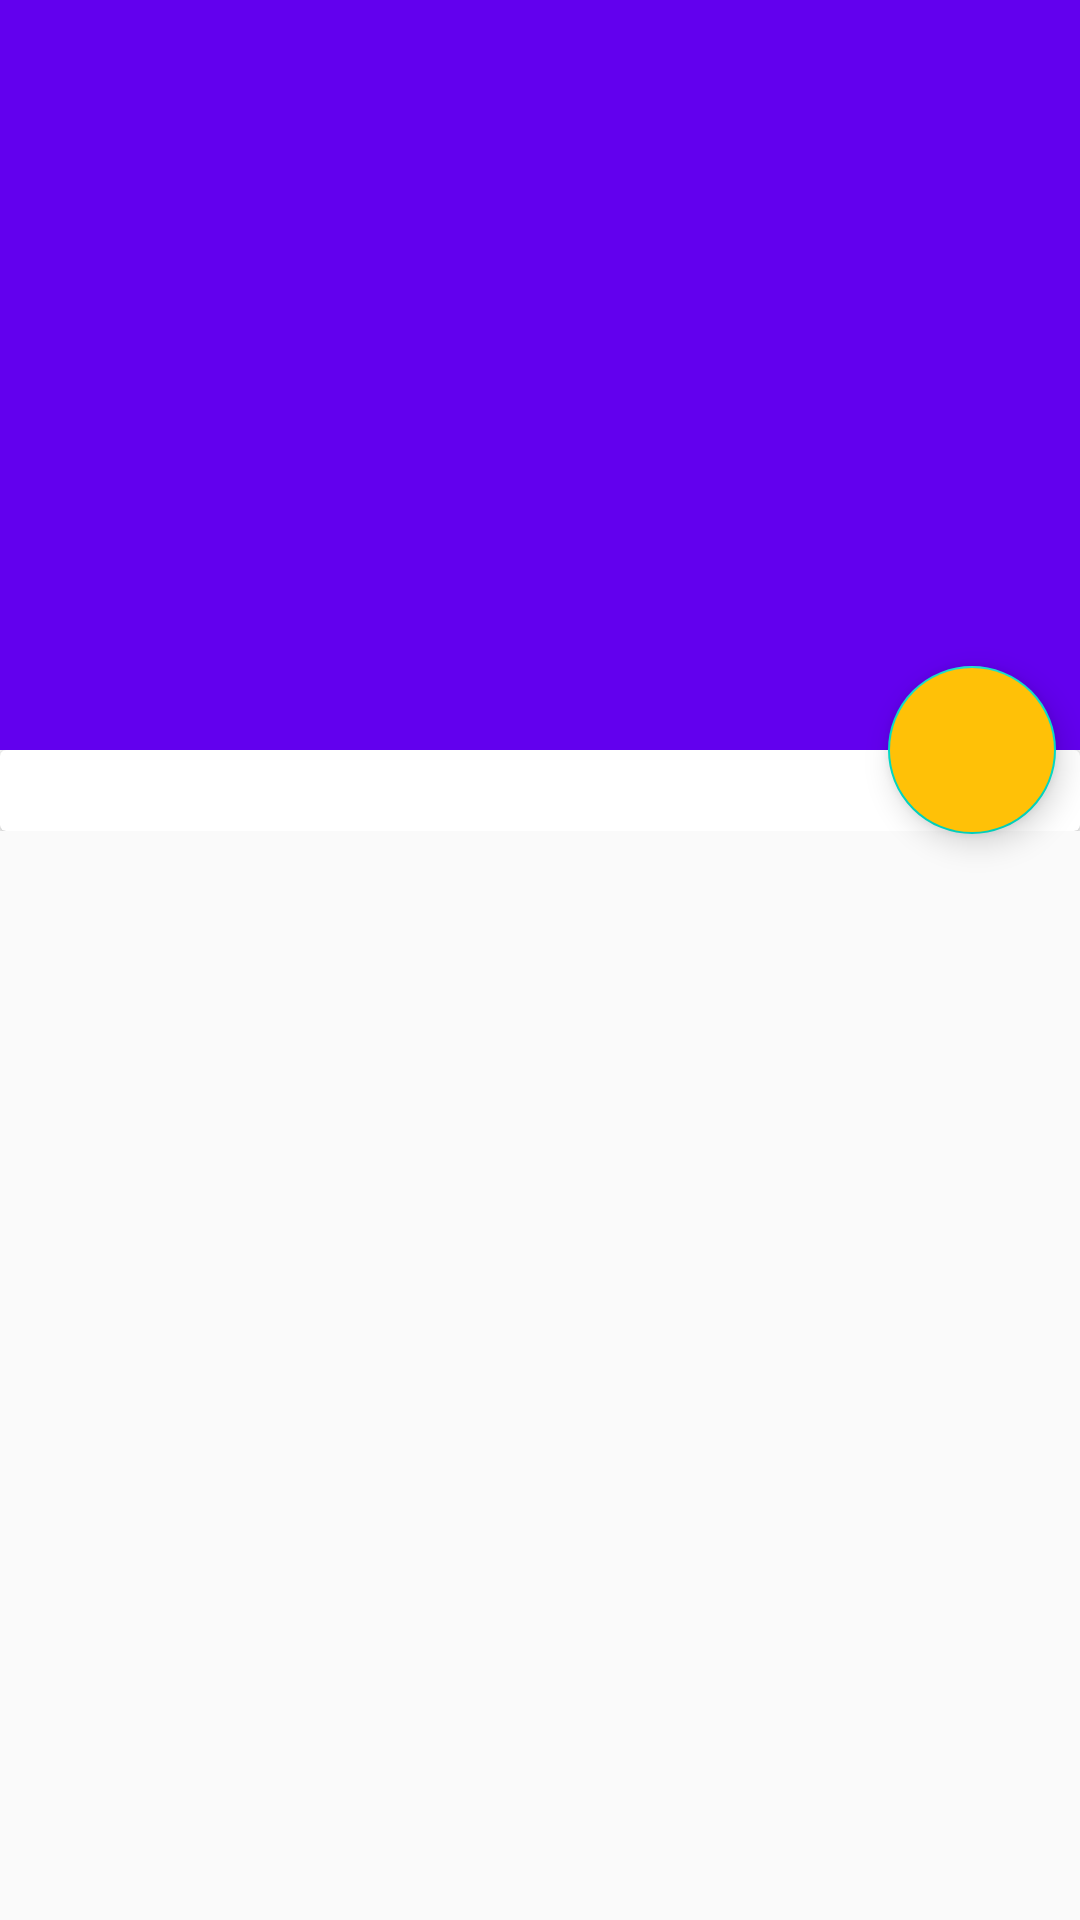

Layout XML and referenced resources for this Android screen:
<!-- AndroidManifest.xml: application theme AppTheme -->
<!-- res/layout/activity_detail_item_.xml -->
<?xml version="1.0" encoding="utf-8"?>
<android.support.design.widget.CoordinatorLayout xmlns:android="http://schemas.android.com/apk/res/android"
    xmlns:app="http://schemas.android.com/apk/res-auto"
    android:layout_width="match_parent"
    android:layout_height="match_parent"
    android:fitsSystemWindows="true">

    <android.support.design.widget.AppBarLayout
        android:id="@+id/appBar"
        android:layout_width="match_parent"
        android:layout_height="250dp"
        android:fitsSystemWindows="true">

        <android.support.design.widget.CollapsingToolbarLayout
            android:id="@+id/detail_collapsing"
            android:layout_width="match_parent"
            android:layout_height="match_parent"
            android:fitsSystemWindows="true"
            android:theme="@style/ThemeOverlay.AppCompat.Dark.ActionBar"
            app:contentScrim="#34E0C7"
            app:layout_scrollFlags="scroll|exitUntilCollapsed">

            <ImageView
                android:id="@+id/detail_image"
                android:layout_width="match_parent"
                android:layout_height="match_parent"
                android:fitsSystemWindows="true"
                android:scaleType="centerCrop"
                app:layout_collapseMode="parallax" />

            <android.support.v7.widget.Toolbar
                android:id="@+id/detail_toolbar"
                android:layout_width="match_parent"
                android:layout_height="?attr/actionBarSize"
                app:layout_collapseMode="pin" />

        </android.support.design.widget.CollapsingToolbarLayout>

    </android.support.design.widget.AppBarLayout>

    <android.support.v4.widget.NestedScrollView
        android:id="@+id/detail_nestedScroll"
        android:layout_width="match_parent"
        android:layout_height="wrap_content"
        android:layout_below="@+id/detail_image"
        app:layout_behavior="@string/appbar_scrolling_view_behavior">

        <android.support.v7.widget.CardView
            android:layout_width="match_parent"
            android:layout_height="match_parent"
            android:layout_below="@id/detail_image">

            <TextView
                android:id="@+id/tv_name_detail"
                android:layout_width="wrap_content"
                android:layout_height="wrap_content"
                android:layout_gravity="center_horizontal"
                android:textSize="20sp" />
        </android.support.v7.widget.CardView>

    </android.support.v4.widget.NestedScrollView>

    <android.support.design.widget.FloatingActionButton
        android:id="@+id/fb"
        android:layout_width="wrap_content"
        android:layout_height="wrap_content"
        android:layout_marginRight="8dp"
        android:backgroundTint="#FFC107"
        android:src="@drawable/mango"
        app:layout_anchor="@id/appBar"
        app:layout_anchorGravity="bottom|end" />
</android.support.design.widget.CoordinatorLayout>
<!-- resources referenced by this layout -->
<resources>
  <style name="AppTheme" parent="Theme.AppCompat.Light.NoActionBar">
          
          <item name="colorPrimary">@color/colorPrimary</item>
          <item name="colorPrimaryDark">@color/colorPrimaryDark</item>
          <item name="colorAccent">@color/colorAccent</item>
      </style>
  <!-- not gathered from this repository: default colours our renderer supplied (Android Studio template values) -->
  <color name="colorPrimary">#FF6200EE</color>
  <color name="colorPrimaryDark">#FF3700B3</color>
  <color name="colorAccent">#FF03DAC5</color>
</resources>
